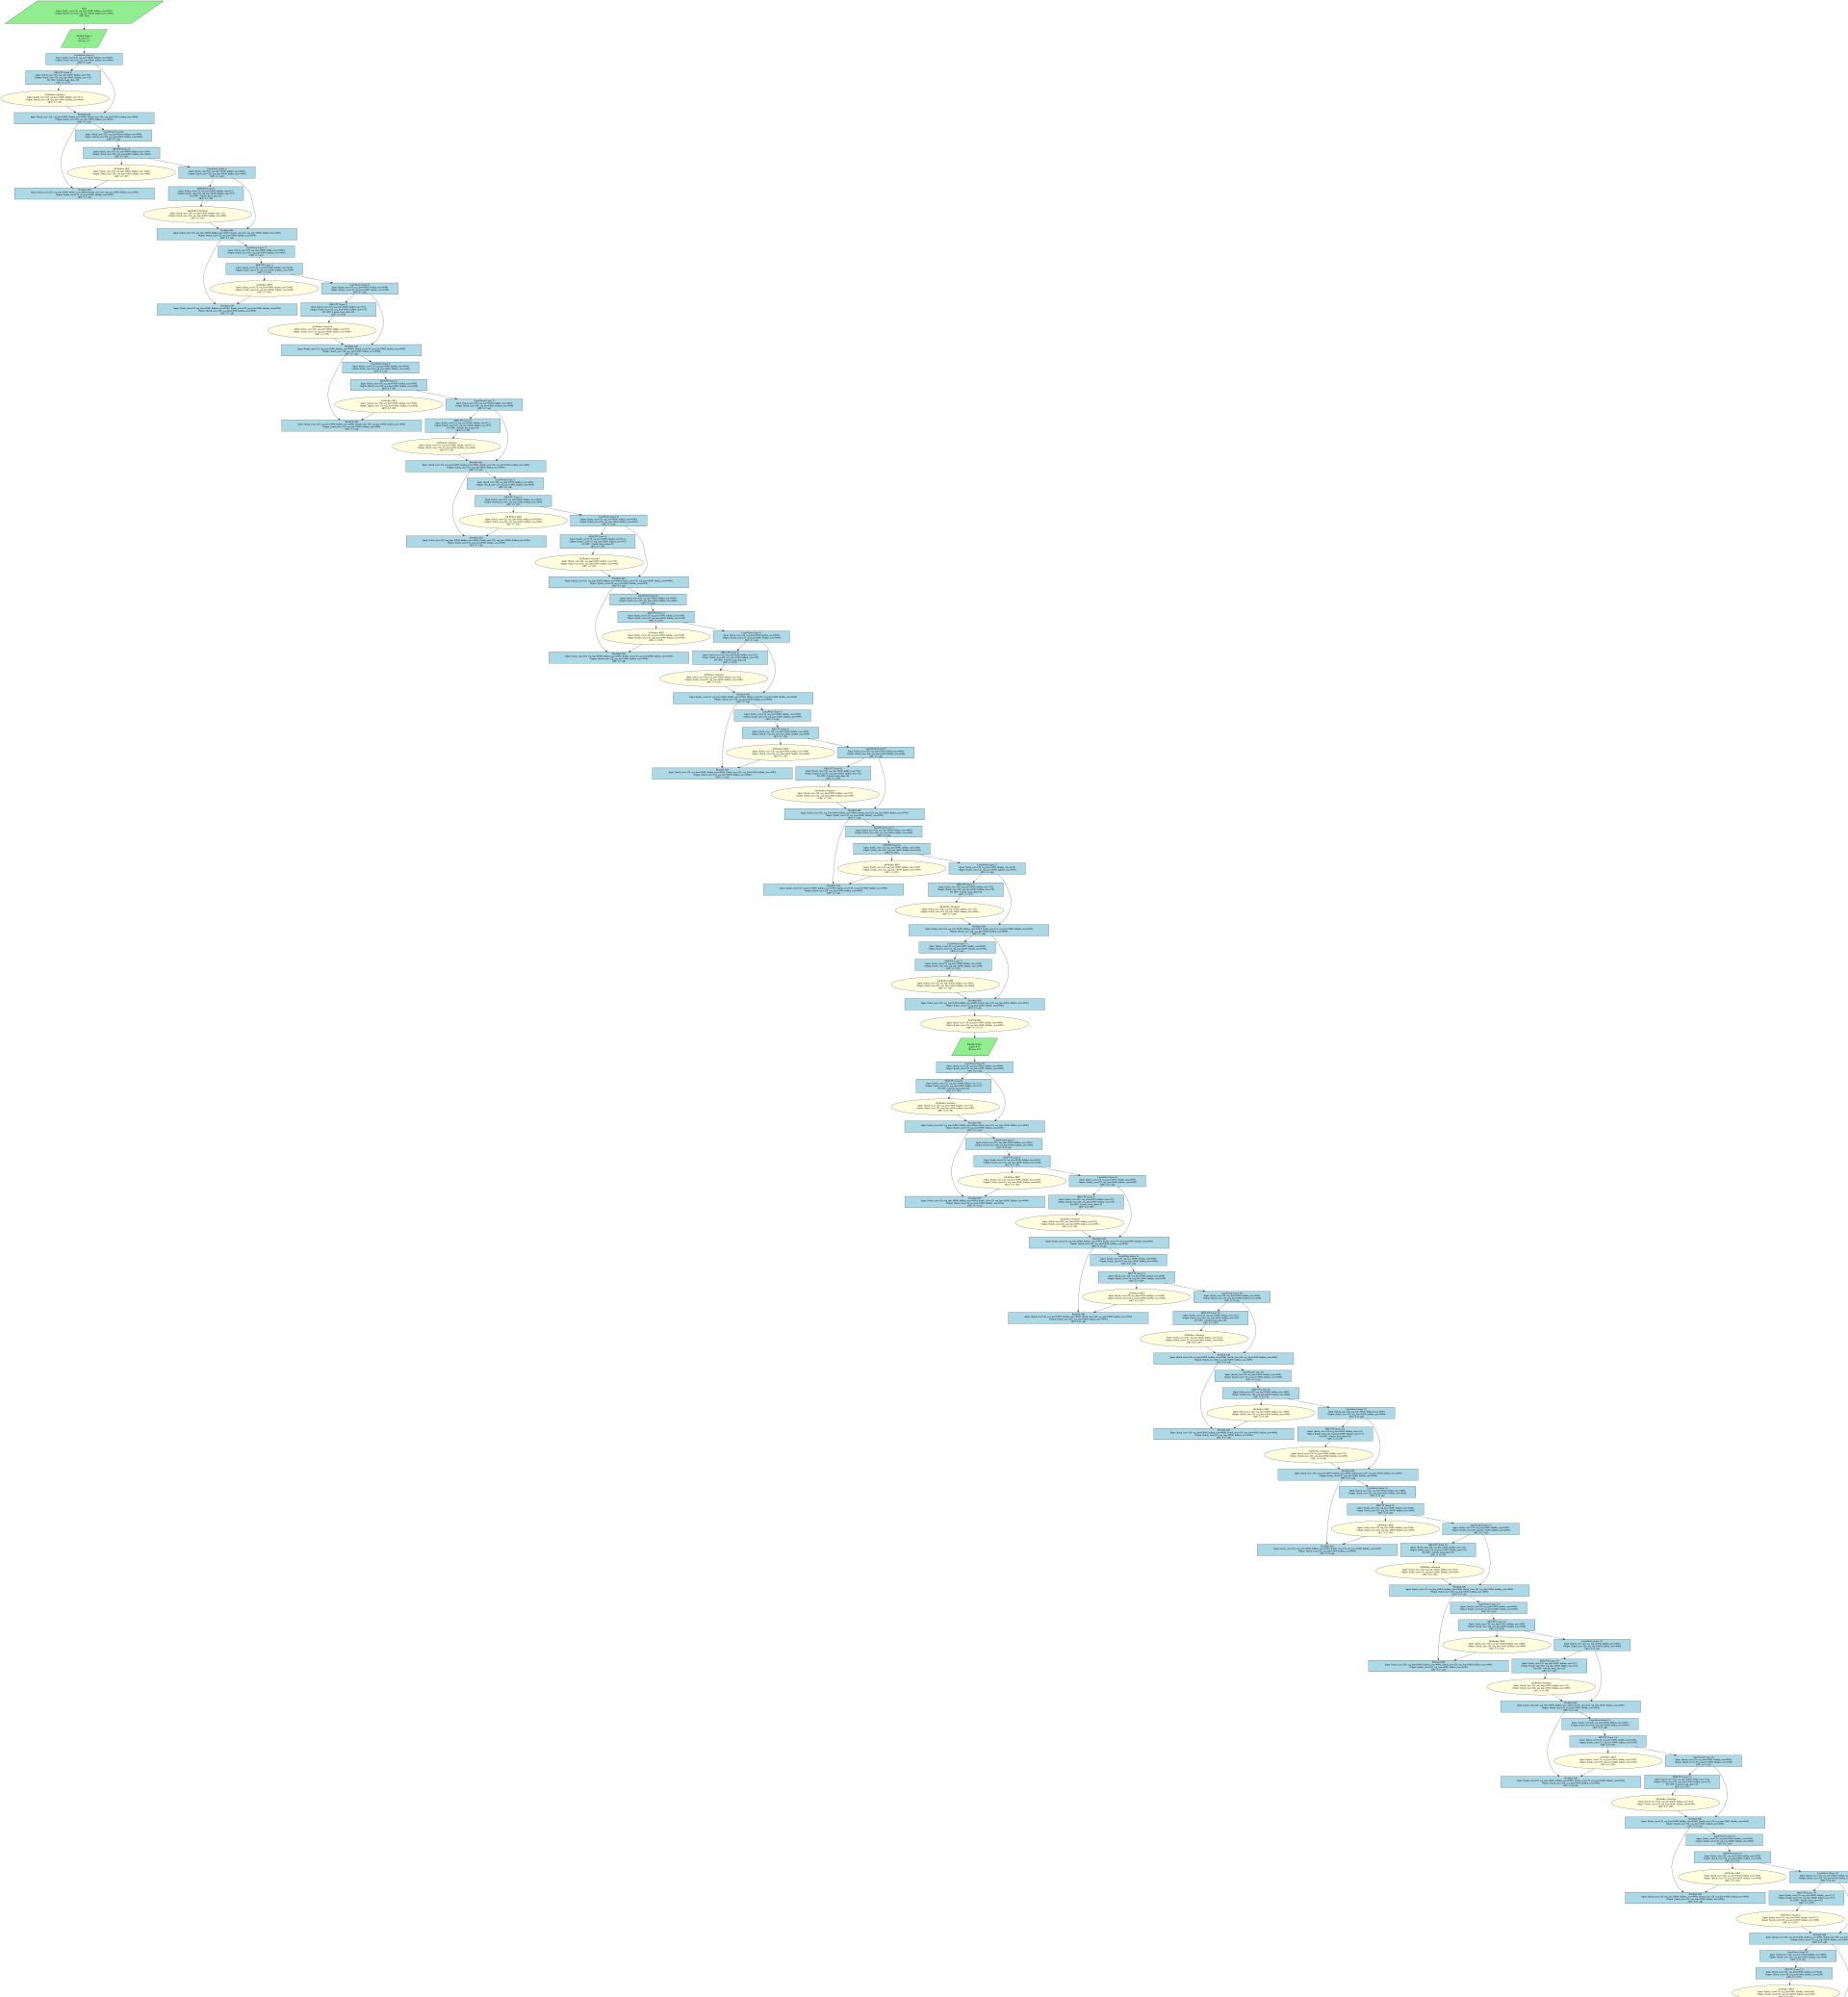

Source code (Python):
import graphviz

# Create baseline DAG for Tensor Parallel + Pipeline Parallel
baseline = graphviz.Digraph('baseline_transformer_dag', format='svg')
baseline.attr(rankdir='TB', size='20,30')

# Define styles
baseline.attr('node', shape='ellipse', style='filled', fillcolor='lightblue')
communication = {'style': 'filled', 'fillcolor': 'lightyellow', 'shape': 'ellipse'}
computation = {'style': 'filled', 'fillcolor': 'lightblue', 'shape': 'box'}
routing = {'style': 'filled', 'fillcolor': 'lightgreen', 'shape': 'parallelogram'}

# Input node
baseline.node('input', 'Input\\nInput: [batch_size=128, seq_len=10000, hidden_size=4096]\\nOutput: [batch_size=128, seq_len=10000, hidden_size=4096]\\nGPU: Host', **routing)

# Pipeline Stage 0 (Layers 0-7)
baseline.node('stage0_start', 'Pipeline Stage 0\\nLayers 0-7\\nDevices: 0-7', **routing)
baseline.edge('input', 'stage0_start')

# Tensor Parallelism within Stage 0
for layer in range(8):
    layer_id = f'layer_{layer}'
    
    # LayerNorm (replicated across TP group)
    norm_node = f'{layer_id}_norm'
    baseline.node(norm_node, f'LayerNorm (Layer {layer})\\nInput: [batch_size=128, seq_len=10000, hidden_size=4096]\\nOutput: [batch_size=128, seq_len=10000, hidden_size=4096]\\nGPU: 0-7 (all)', **computation)
    
    if layer == 0:
        baseline.edge('stage0_start', norm_node)
    else:
        prev_layer = f'layer_{layer-1}_mlp'
        baseline.edge(prev_layer, norm_node)
    
    # Multi-Head Attention (TP across 8 devices)
    # Each device handles 4 heads (32/8 = 4 heads per device)
    attn_node = f'{layer_id}_attn'
    baseline.node(attn_node, f'MHA-TP (Layer {layer})\\nInput: [batch_size=128, seq_len=10000, hidden_size=512]\\nOutput: [batch_size=128, seq_len=10000, hidden_size=512]\\nPer GPU: 4 heads, head_dim=128\\nGPU: 0-7 (TP)', **computation)
    baseline.edge(norm_node, attn_node)
    
    # All-reduce for attention output
    attn_reduce = f'{layer_id}_attn_reduce'
    baseline.node(attn_reduce, f'All-Reduce Attention\\nInput: [batch_size=128, seq_len=10000, hidden_size=512]\\nOutput: [batch_size=128, seq_len=10000, hidden_size=4096]\\nGPU: 0-7 (TP)', **communication)
    baseline.edge(attn_node, attn_reduce)
    
    # Residual connection
    residual_add1 = f'{layer_id}_residual1'
    baseline.node(residual_add1, f'Residual Add\\nInput: [batch_size=128, seq_len=10000, hidden_size=4096], [batch_size=128, seq_len=10000, hidden_size=4096]\\nOutput: [batch_size=128, seq_len=10000, hidden_size=4096]\\nGPU: 0-7 (all)', **computation)
    baseline.edge(norm_node, residual_add1)
    baseline.edge(attn_reduce, residual_add1)
    
    # Second LayerNorm
    norm2_node = f'{layer_id}_norm2'
    baseline.node(norm2_node, f'LayerNorm (Layer {layer})\\nInput: [batch_size=128, seq_len=10000, hidden_size=4096]\\nOutput: [batch_size=128, seq_len=10000, hidden_size=4096]\\nGPU: 0-7 (all)', **computation)
    baseline.edge(residual_add1, norm2_node)
    
    # MLP (TP across 8 devices)
    # Hidden size 16384 split across 8 devices = 2048 per device
    mlp_node = f'{layer_id}_mlp'
    baseline.node(mlp_node, f'MLP-TP (Layer {layer})\\nInput: [batch_size=128, seq_len=10000, hidden_size=2048]\\nOutput: [batch_size=128, seq_len=10000, hidden_size=2048]\\nGPU: 0-7 (TP)', **computation)
    baseline.edge(norm2_node, mlp_node)
    
    # All-reduce for MLP output
    mlp_reduce = f'{layer_id}_mlp_reduce'
    baseline.node(mlp_reduce, f'All-Reduce MLP\\nInput: [batch_size=128, seq_len=10000, hidden_size=2048]\\nOutput: [batch_size=128, seq_len=10000, hidden_size=4096]\\nGPU: 0-7 (TP)', **communication)
    baseline.edge(mlp_node, mlp_reduce)
    
    # Second residual connection
    residual_add2 = f'{layer_id}_residual2'
    baseline.node(residual_add2, f'Residual Add\\nInput: [batch_size=128, seq_len=10000, hidden_size=4096], [batch_size=128, seq_len=10000, hidden_size=4096]\\nOutput: [batch_size=128, seq_len=10000, hidden_size=4096]\\nGPU: 0-7 (all)', **computation)
    baseline.edge(residual_add1, residual_add2)
    baseline.edge(mlp_reduce, residual_add2)

# Pipeline communication between stages
baseline.node('pipeline_send', 'Send Pipeline\\nInput: [batch_size=128, seq_len=10000, hidden_size=4096]\\nOutput: [batch_size=128, seq_len=10000, hidden_size=4096]\\nGPU: 0-7 → 8-15', **communication)
baseline.edge('layer_7_residual2', 'pipeline_send')

# Pipeline Stage 1 (Layers 8-15)
baseline.node('stage1_start', 'Pipeline Stage 1\\nLayers 8-15\\nDevices: 8-15', **routing)
baseline.edge('pipeline_send', 'stage1_start')

# Tensor Parallelism within Stage 1
for layer in range(8, 16):
    layer_id = f'layer_{layer}'
    
    # LayerNorm (replicated across TP group)
    norm_node = f'{layer_id}_norm'
    baseline.node(norm_node, f'LayerNorm (Layer {layer})\\nInput: [batch_size=128, seq_len=10000, hidden_size=4096]\\nOutput: [batch_size=128, seq_len=10000, hidden_size=4096]\\nGPU: 8-15 (all)', **computation)
    
    if layer == 8:
        baseline.edge('stage1_start', norm_node)
    else:
        prev_layer = f'layer_{layer-1}_mlp'
        baseline.edge(prev_layer, norm_node)
    
    # Multi-Head Attention (TP across 8 devices)
    attn_node = f'{layer_id}_attn'
    baseline.node(attn_node, f'MHA-TP (Layer {layer})\\nInput: [batch_size=128, seq_len=10000, hidden_size=512]\\nOutput: [batch_size=128, seq_len=10000, hidden_size=512]\\nPer GPU: 4 heads, head_dim=128\\nGPU: 8-15 (TP)', **computation)
    baseline.edge(norm_node, attn_node)
    
    # All-reduce for attention output
    attn_reduce = f'{layer_id}_attn_reduce'
    baseline.node(attn_reduce, f'All-Reduce Attention\\nInput: [batch_size=128, seq_len=10000, hidden_size=512]\\nOutput: [batch_size=128, seq_len=10000, hidden_size=4096]\\nGPU: 8-15 (TP)', **communication)
    baseline.edge(attn_node, attn_reduce)
    
    # Residual connection
    residual_add1 = f'{layer_id}_residual1'
    baseline.node(residual_add1, f'Residual Add\\nInput: [batch_size=128, seq_len=10000, hidden_size=4096], [batch_size=128, seq_len=10000, hidden_size=4096]\\nOutput: [batch_size=128, seq_len=10000, hidden_size=4096]\\nGPU: 8-15 (all)', **computation)
    baseline.edge(norm_node, residual_add1)
    baseline.edge(attn_reduce, residual_add1)
    
    # Second LayerNorm
    norm2_node = f'{layer_id}_norm2'
    baseline.node(norm2_node, f'LayerNorm (Layer {layer})\\nInput: [batch_size=128, seq_len=10000, hidden_size=4096]\\nOutput: [batch_size=128, seq_len=10000, hidden_size=4096]\\nGPU: 8-15 (all)', **computation)
    baseline.edge(residual_add1, norm2_node)
    
    # MLP (TP across 8 devices)
    mlp_node = f'{layer_id}_mlp'
    baseline.node(mlp_node, f'MLP-TP (Layer {layer})\\nInput: [batch_size=128, seq_len=10000, hidden_size=2048]\\nOutput: [batch_size=128, seq_len=10000, hidden_size=2048]\\nGPU: 8-15 (TP)', **computation)
    baseline.edge(norm2_node, mlp_node)
    
    # All-reduce for MLP output
    mlp_reduce = f'{layer_id}_mlp_reduce'
    baseline.node(mlp_reduce, f'All-Reduce MLP\\nInput: [batch_size=128, seq_len=10000, hidden_size=2048]\\nOutput: [batch_size=128, seq_len=10000, hidden_size=4096]\\nGPU: 8-15 (TP)', **communication)
    baseline.edge(mlp_node, mlp_reduce)
    
    # Second residual connection
    residual_add2 = f'{layer_id}_residual2'
    baseline.node(residual_add2, f'Residual Add\\nInput: [batch_size=128, seq_len=10000, hidden_size=4096], [batch_size=128, seq_len=10000, hidden_size=4096]\\nOutput: [batch_size=128, seq_len=10000, hidden_size=4096]\\nGPU: 8-15 (all)', **computation)
    baseline.edge(residual_add1, residual_add2)
    baseline.edge(mlp_reduce, residual_add2)

# Output node
baseline.node('output', 'Output\\nInput: [batch_size=128, seq_len=10000, hidden_size=4096]\\nOutput: [batch_size=128, seq_len=10000, hidden_size=4096]\\nGPU: 8-15', **routing)
baseline.edge('layer_15_residual2', 'output')

# Save the files
baseline.render('../outputs/2025-11-21-11-34-12/baseline_dag', format='dot', cleanup=False)
baseline.render('../outputs/2025-11-21-11-34-12/baseline_dag', format='svg', cleanup=False)

print("Baseline DAG files generated successfully!")
